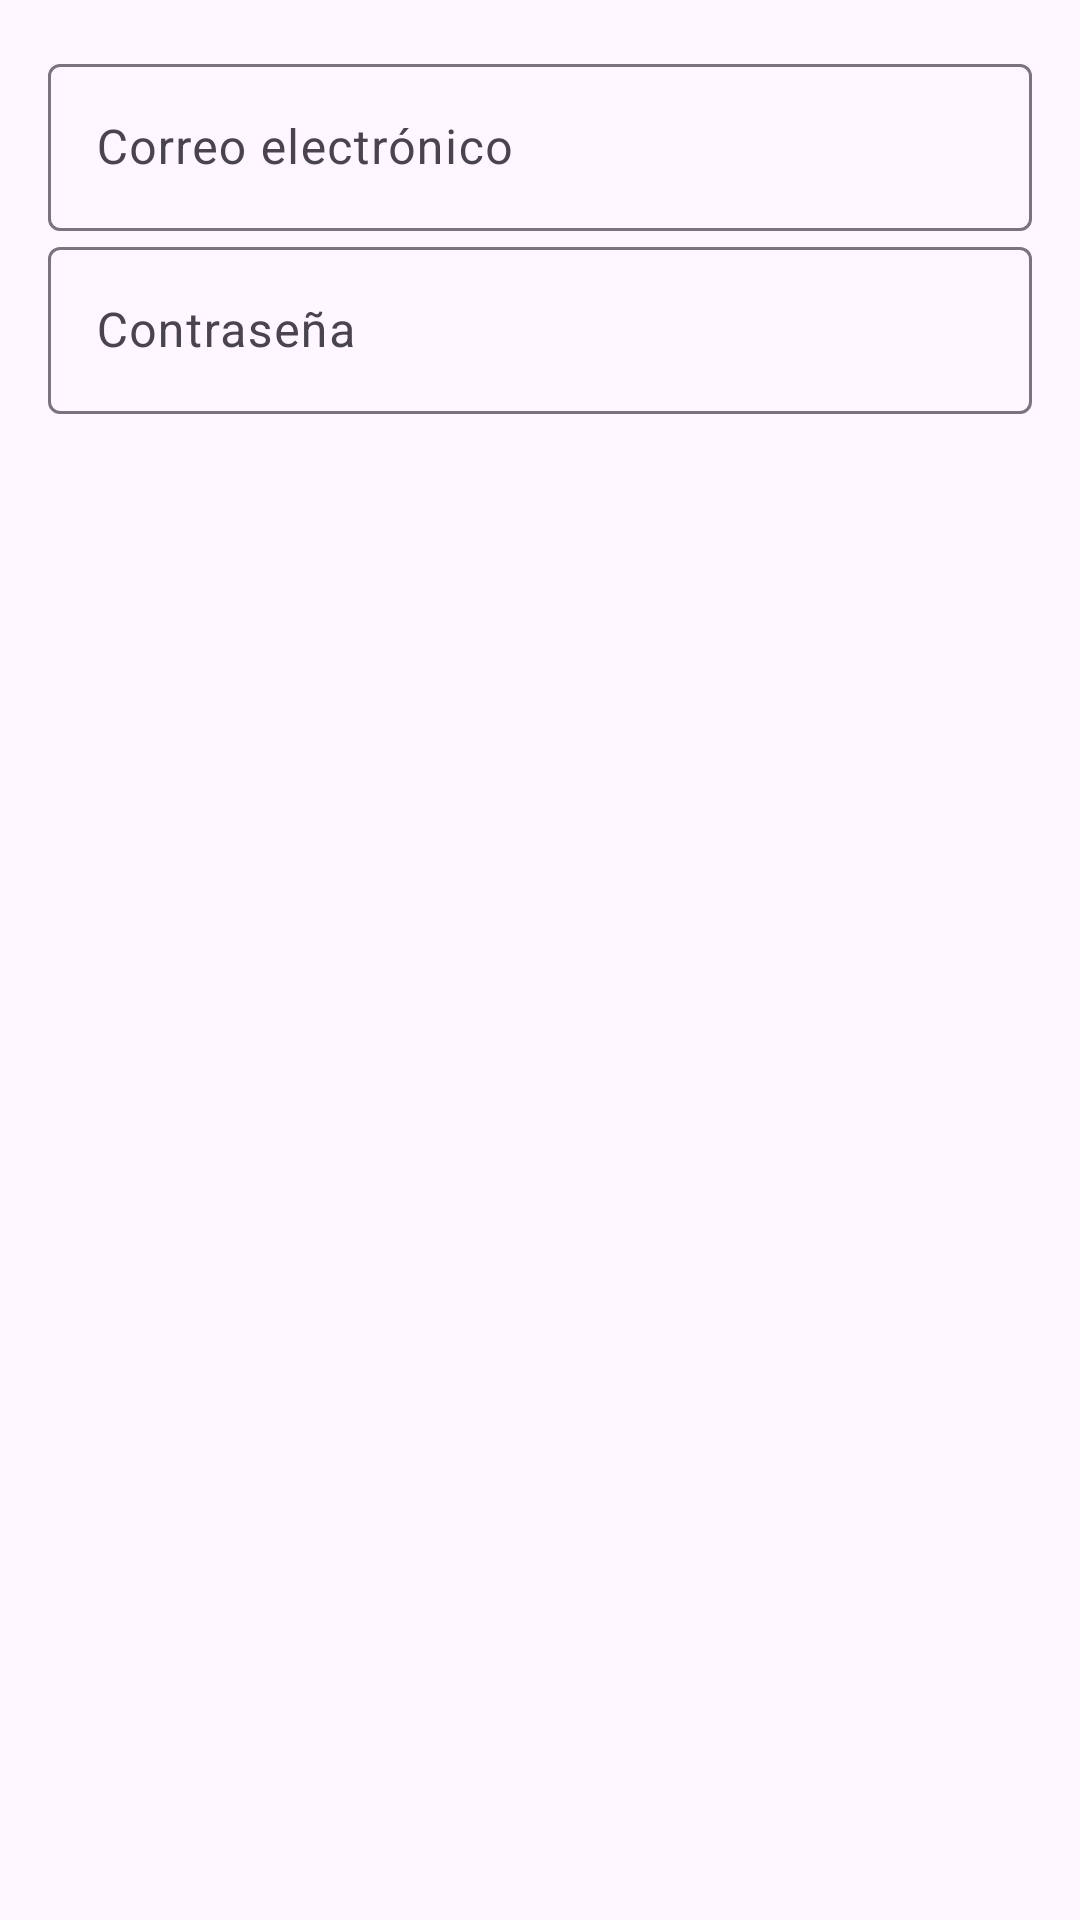

Reconstruct the res/layout file that produces this screen, plus the resources it refers to.
<!-- AndroidManifest.xml: application theme Theme.EnfermeriaBengalas -->
<!-- res/layout/dialog_reauthenticate.xml -->
<?xml version="1.0" encoding="utf-8"?>
<LinearLayout xmlns:android="http://schemas.android.com/apk/res/android"
    android:layout_width="match_parent"
    android:layout_height="wrap_content"
    android:orientation="vertical"
    android:padding="16dp">

    <com.google.android.material.textfield.TextInputLayout
        android:id="@+id/til_email"
        android:layout_width="match_parent"
        android:layout_height="wrap_content">

        <com.google.android.material.textfield.TextInputEditText
            android:id="@+id/email"
            android:layout_width="match_parent"
            android:layout_height="wrap_content"
            android:hint="Correo electrónico"
            android:inputType="textEmailAddress" />

    </com.google.android.material.textfield.TextInputLayout>

    <com.google.android.material.textfield.TextInputLayout
        android:id="@+id/til_password"
        android:layout_width="match_parent"
        android:layout_height="wrap_content">

        <com.google.android.material.textfield.TextInputEditText
            android:id="@+id/password"
            android:layout_width="match_parent"
            android:layout_height="wrap_content"
            android:hint="Contraseña"
            android:inputType="textPassword" />

    </com.google.android.material.textfield.TextInputLayout>

</LinearLayout>
<!-- resources referenced by this layout -->
<resources>
  <style name="Theme.EnfermeriaBengalas" parent="Base.Theme.EnfermeriaBengalas" />
  <style name="Base.Theme.EnfermeriaBengalas" parent="Theme.Material3.DayNight.NoActionBar">
          
          
      </style>
</resources>
